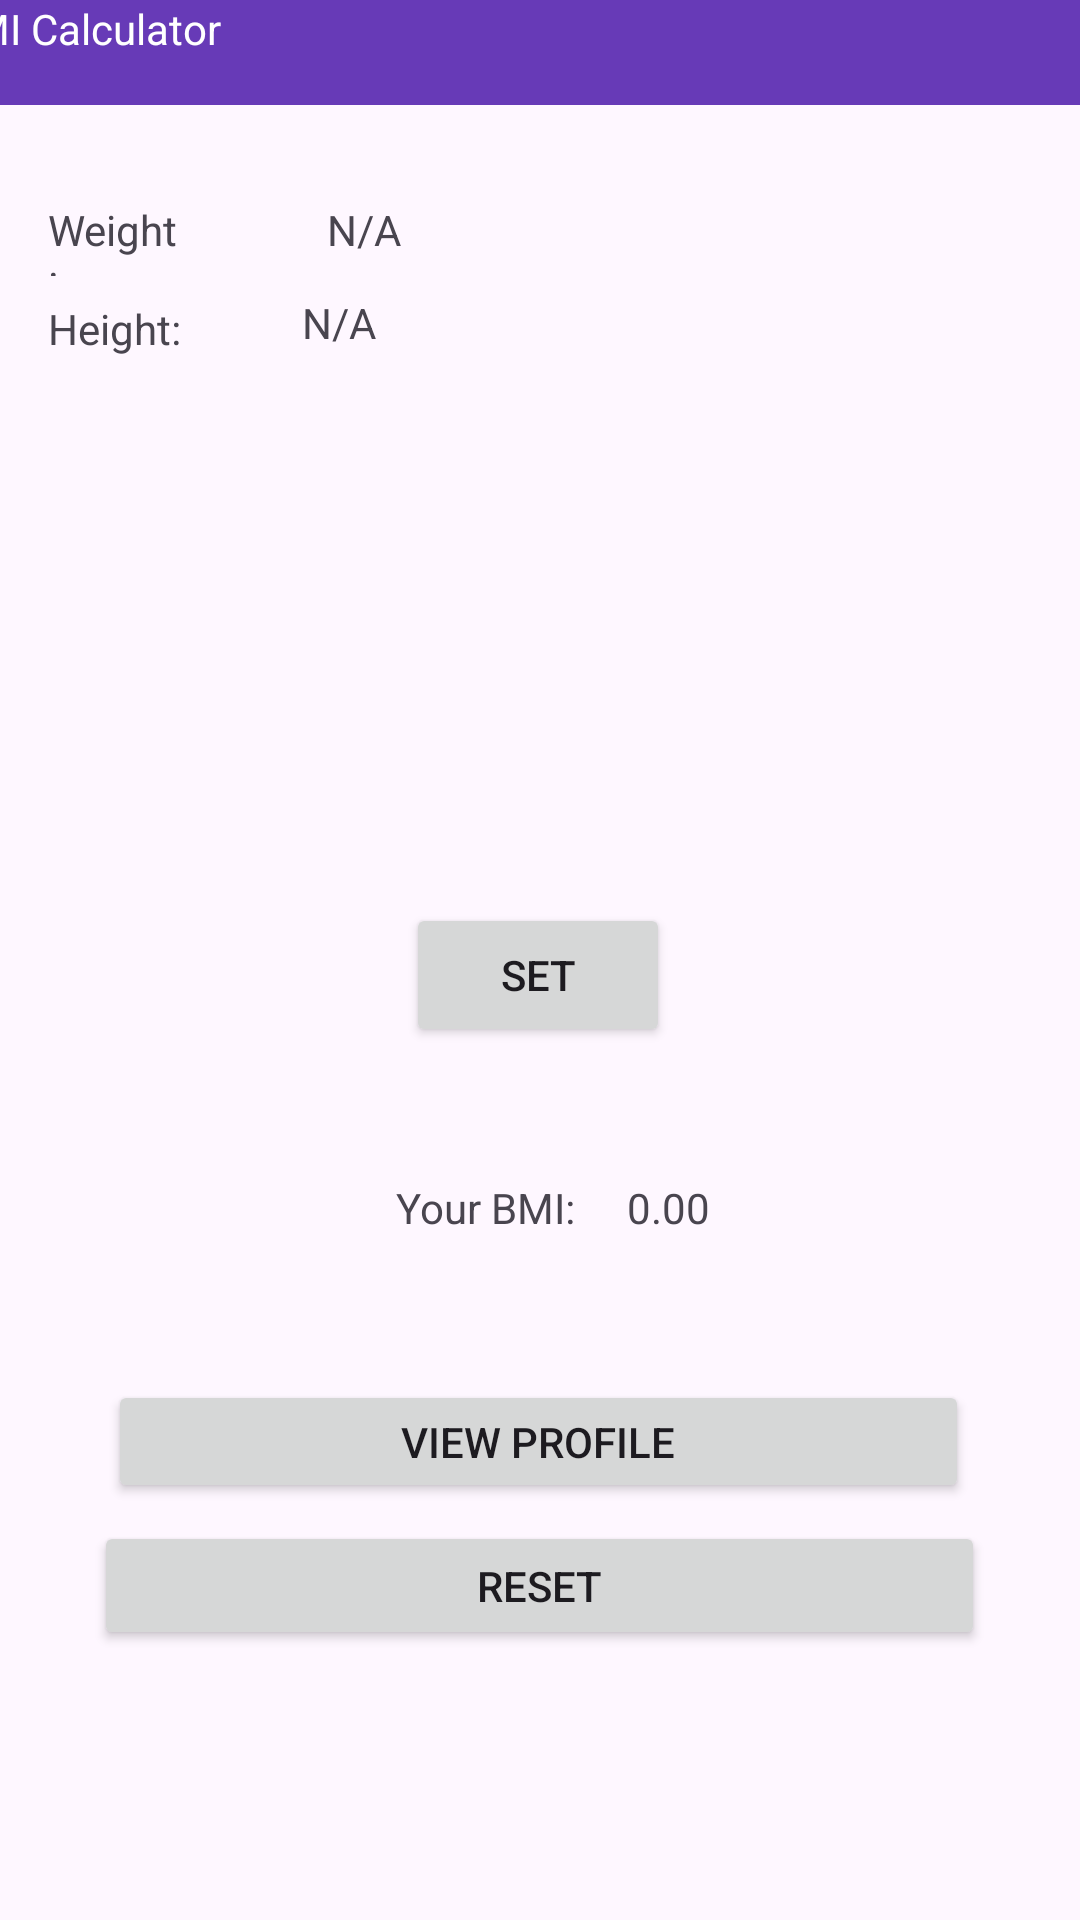

This screen was rendered from an Android layout file. Write that file and the resources it references.
<!-- AndroidManifest.xml: application theme Theme.InClassAssessment02 -->
<!-- res/layout/activity_main.xml -->
<?xml version="1.0" encoding="utf-8"?>
<androidx.constraintlayout.widget.ConstraintLayout xmlns:android="http://schemas.android.com/apk/res/android"
    xmlns:app="http://schemas.android.com/apk/res-auto"
    xmlns:tools="http://schemas.android.com/tools"
    android:layout_width="match_parent"
    android:layout_height="match_parent"
    tools:context=".MainActivity">

    <TextView
        android:id="@+id/textView"
        android:layout_width="396dp"
        android:layout_height="35dp"
        android:background="#673AB7"
        android:text="@string/MainTitle"
        android:textColor="#FFFFFF"
        app:layout_constraintEnd_toEndOf="parent"
        app:layout_constraintStart_toStartOf="parent"
        app:layout_constraintTop_toTopOf="parent" />

    <TextView
        android:id="@+id/textView2"
        android:layout_width="45dp"
        android:layout_height="25dp"
        android:layout_marginStart="16dp"
        android:layout_marginTop="32dp"
        android:text="@string/TextViewWeight"
        app:layout_constraintStart_toStartOf="parent"
        app:layout_constraintTop_toBottomOf="@+id/textView" />

    <TextView
        android:id="@+id/textViewHeightVal"
        android:layout_width="wrap_content"
        android:layout_height="wrap_content"
        android:layout_marginTop="12dp"
        android:text="@string/Default"
        app:layout_constraintEnd_toEndOf="parent"
        app:layout_constraintHorizontal_bias="0.147"
        app:layout_constraintStart_toEndOf="@+id/textView3"
        app:layout_constraintTop_toBottomOf="@+id/textViewWeightVal" />

    <TextView
        android:id="@+id/textViewWeightVal"
        android:layout_width="wrap_content"
        android:layout_height="wrap_content"
        android:layout_marginStart="48dp"
        android:layout_marginTop="32dp"
        android:text="@string/Default"
        app:layout_constraintEnd_toEndOf="parent"
        app:layout_constraintHorizontal_bias="0.0"
        app:layout_constraintStart_toEndOf="@+id/textView2"
        app:layout_constraintTop_toBottomOf="@+id/textView" />

    <TextView
        android:id="@+id/textView3"
        android:layout_width="wrap_content"
        android:layout_height="wrap_content"
        android:layout_marginStart="16dp"
        android:layout_marginTop="8dp"
        android:text="@string/TextViewHeight"
        app:layout_constraintStart_toStartOf="parent"
        app:layout_constraintTop_toBottomOf="@+id/textView2" />

    <Button
        android:id="@+id/buttonSet"
        android:layout_width="wrap_content"
        android:layout_height="wrap_content"
        android:layout_marginTop="184dp"
        android:text="@string/set"
        app:layout_constraintEnd_toEndOf="parent"
        app:layout_constraintHorizontal_bias="0.498"
        app:layout_constraintStart_toStartOf="parent"
        app:layout_constraintTop_toBottomOf="@+id/textViewHeightVal" />

    <TextView
        android:id="@+id/textView6"
        android:layout_width="wrap_content"
        android:layout_height="wrap_content"
        android:layout_marginStart="132dp"
        android:layout_marginTop="44dp"
        android:text="@string/BMI"
        app:layout_constraintStart_toStartOf="parent"
        app:layout_constraintTop_toBottomOf="@+id/buttonSet" />

    <TextView
        android:id="@+id/textViewBMIVal"
        android:layout_width="wrap_content"
        android:layout_height="wrap_content"
        android:layout_marginStart="8dp"
        android:layout_marginTop="44dp"
        android:text="@string/BMIValue"
        app:layout_constraintEnd_toEndOf="parent"
        app:layout_constraintHorizontal_bias="0.071"
        app:layout_constraintStart_toEndOf="@+id/textView6"
        app:layout_constraintTop_toBottomOf="@+id/buttonSet" />

    <Button
        android:id="@+id/buttonViewProfile"
        android:layout_width="287dp"
        android:layout_height="41dp"
        android:layout_marginTop="48dp"
        android:text="@string/viewProfile"
        app:layout_constraintEnd_toEndOf="parent"
        app:layout_constraintHorizontal_bias="0.491"
        app:layout_constraintStart_toStartOf="parent"
        app:layout_constraintTop_toBottomOf="@+id/textView6" />

    <Button
        android:id="@+id/buttonResetRegis"
        android:layout_width="297dp"
        android:layout_height="43dp"
        android:text="@string/reset"
        app:layout_constraintBottom_toBottomOf="parent"
        app:layout_constraintEnd_toEndOf="parent"
        app:layout_constraintHorizontal_bias="0.498"
        app:layout_constraintStart_toStartOf="parent"
        app:layout_constraintTop_toBottomOf="@+id/buttonViewProfile"
        app:layout_constraintVertical_bias="0.061" />

</androidx.constraintlayout.widget.ConstraintLayout>
<!-- resources referenced by this layout -->
<resources>
  <string name="BMI">Your BMI:</string>
  <string name="BMIValue">0.00</string>
  <string name="Default">N/A</string>
  <string name="MainTitle">BMI Calculator</string>
  <string name="TextViewHeight">Height:</string>
  <string name="TextViewWeight">Weight:</string>
  <string name="reset">Reset</string>
  <string name="set">Set</string>
  <string name="viewProfile">View Profile</string>
  <style name="Theme.InClassAssessment02" parent="Base.Theme.InClassAssessment02" />
  <style name="Base.Theme.InClassAssessment02" parent="Theme.Material3.DayNight.NoActionBar">
          
          
      </style>
</resources>
